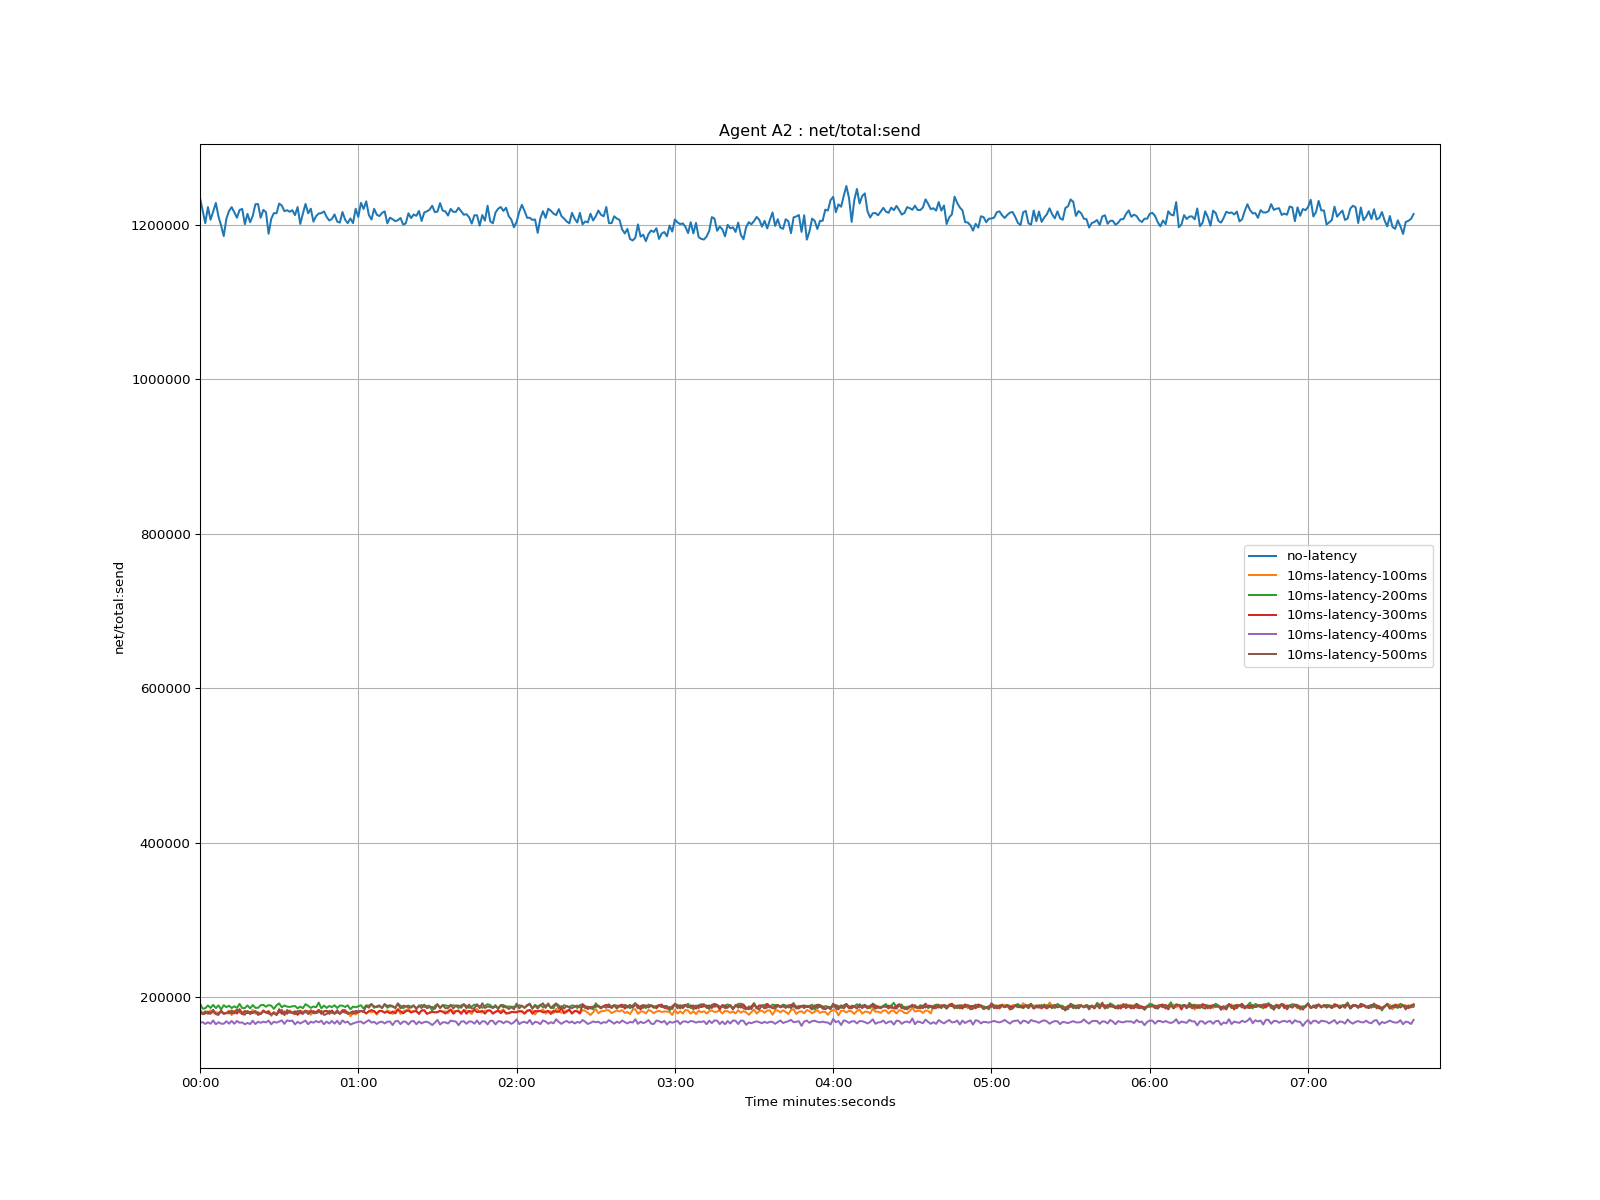

The data file committed next to this chart (first rows):
time, no-latency, 10ms-latency-100ms, 10ms-latency-200ms, 10ms-latency-300ms, 10ms-latency-400ms, 10ms-latency-500ms
1970-01-01 00:00:00, 1234600, 182797, 191671, 183204, 166793, 181524
1970-01-01 00:00:01, 1218333, 178753, 184884, 177680, 167490, 178215
1970-01-01 00:00:02, 1201786, 181572, 185470, 178638, 165140, 181121
1970-01-01 00:00:03, 1222547, 178605, 189092, 181210, 167217, 178528
1970-01-01 00:00:04, 1206188, 182855, 185869, 178564, 165429, 178636
1970-01-01 00:00:05, 1216826, 179610, 189830, 183435, 169712, 182541
1970-01-01 00:00:06, 1227947, 180216, 185800, 177814, 164668, 177882
1970-01-01 00:00:07, 1210366, 179894, 189160, 176926, 167417, 178899
1970-01-01 00:00:08, 1198760, 181143, 183983, 182497, 165503, 180880
1970-01-01 00:00:09, 1185059, 178535, 189425, 178466, 165400, 178342
1970-01-01 00:00:10, 1207619, 179436, 186825, 179069, 168620, 179479
1970-01-01 00:00:11, 1217412, 182373, 188741, 181075, 165544, 178811
1970-01-01 00:00:12, 1222501, 176660, 185801, 178968, 168990, 182698
1970-01-01 00:00:13, 1215890, 182097, 187966, 181144, 165406, 178601
1970-01-01 00:00:14, 1208775, 182289, 185929, 178588, 168992, 183650
1970-01-01 00:00:15, 1218780, 180197, 191107, 184284, 166668, 181447
1970-01-01 00:00:16, 1220218, 177943, 185666, 179132, 167145, 177971
1970-01-01 00:00:17, 1200418, 178909, 185612, 182000, 164679, 177094
1970-01-01 00:00:18, 1213872, 181269, 189147, 179129, 166490, 182167
1970-01-01 00:00:19, 1202908, 178604, 185271, 180946, 165010, 178014
1970-01-01 00:00:20, 1211271, 183239, 189605, 179487, 169311, 179810
1970-01-01 00:00:21, 1226275, 178477, 185965, 181833, 165015, 180885
1970-01-01 00:00:22, 1226498, 180815, 185994, 176884, 168009, 179057
1970-01-01 00:00:23, 1208797, 178272, 189394, 178274, 166622, 178145
1970-01-01 00:00:24, 1218907, 182031, 189885, 182654, 168103, 181303
1970-01-01 00:00:25, 1216028, 179876, 187416, 180072, 167098, 179869
1970-01-01 00:00:26, 1188010, 182161, 189557, 181074, 169487, 178544
1970-01-01 00:00:27, 1207397, 175668, 188821, 177383, 164745, 177441
1970-01-01 00:00:28, 1214787, 180576, 184642, 179949, 167994, 179098
1970-01-01 00:00:29, 1214492, 177081, 189354, 176684, 166813, 177476
1970-01-01 00:00:30, 1227059, 183521, 191705, 184184, 168251, 180195
1970-01-01 00:00:31, 1224558, 178549, 186734, 178344, 169760, 183361
1970-01-01 00:00:32, 1217233, 181506, 189093, 180346, 165274, 176622
1970-01-01 00:00:33, 1218550, 178669, 187537, 178542, 169755, 183221
1970-01-01 00:00:34, 1216552, 182525, 187180, 181433, 168828, 179887
1970-01-01 00:00:35, 1218608, 179546, 187888, 179415, 169472, 179347
1970-01-01 00:00:36, 1212097, 181131, 188409, 181501, 164603, 177812
1970-01-01 00:00:37, 1222585, 176776, 185338, 177248, 167942, 182167
1970-01-01 00:00:38, 1200717, 180006, 187542, 182429, 165701, 179197
1970-01-01 00:00:39, 1214173, 181545, 185602, 178536, 167674, 178275
1970-01-01 00:00:40, 1226679, 179941, 190692, 182290, 169448, 182481
1970-01-01 00:00:41, 1214562, 182369, 188541, 178079, 164816, 178810
1970-01-01 00:00:42, 1220466, 176989, 185957, 180946, 168075, 182930
1970-01-01 00:00:43, 1203757, 181926, 187741, 181350, 166734, 178998
1970-01-01 00:00:44, 1210890, 179264, 186787, 180405, 168958, 179288
1970-01-01 00:00:45, 1214206, 183458, 192799, 183123, 167185, 180372
1970-01-01 00:00:46, 1214709, 178536, 185402, 178278, 169296, 182098
1970-01-01 00:00:47, 1217013, 181637, 188929, 181164, 164813, 176859
1970-01-01 00:00:48, 1209811, 181897, 185961, 182297, 168171, 177968
1970-01-01 00:00:49, 1205168, 179597, 188400, 178208, 165736, 182096
1970-01-01 00:00:50, 1207267, 182278, 186937, 182548, 169080, 179479
1970-01-01 00:00:51, 1213123, 178746, 189369, 178342, 165544, 178750
1970-01-01 00:00:52, 1203742, 180649, 185767, 180615, 169294, 182958
1970-01-01 00:00:53, 1202436, 178935, 188965, 178211, 164711, 178405
1970-01-01 00:00:54, 1216215, 183250, 188801, 182584, 169721, 180776
1970-01-01 00:00:55, 1206386, 179544, 187097, 182941, 166940, 180337
1970-01-01 00:00:56, 1201745, 181271, 189293, 178202, 168205, 178601
1970-01-01 00:00:57, 1207861, 175157, 184144, 179750, 164277, 179491
1970-01-01 00:00:58, 1201868, 179285, 187597, 181505, 165826, 178334
1970-01-01 00:00:59, 1220356, 177364, 186809, 179681, 166981, 182028
... 401 more rows
